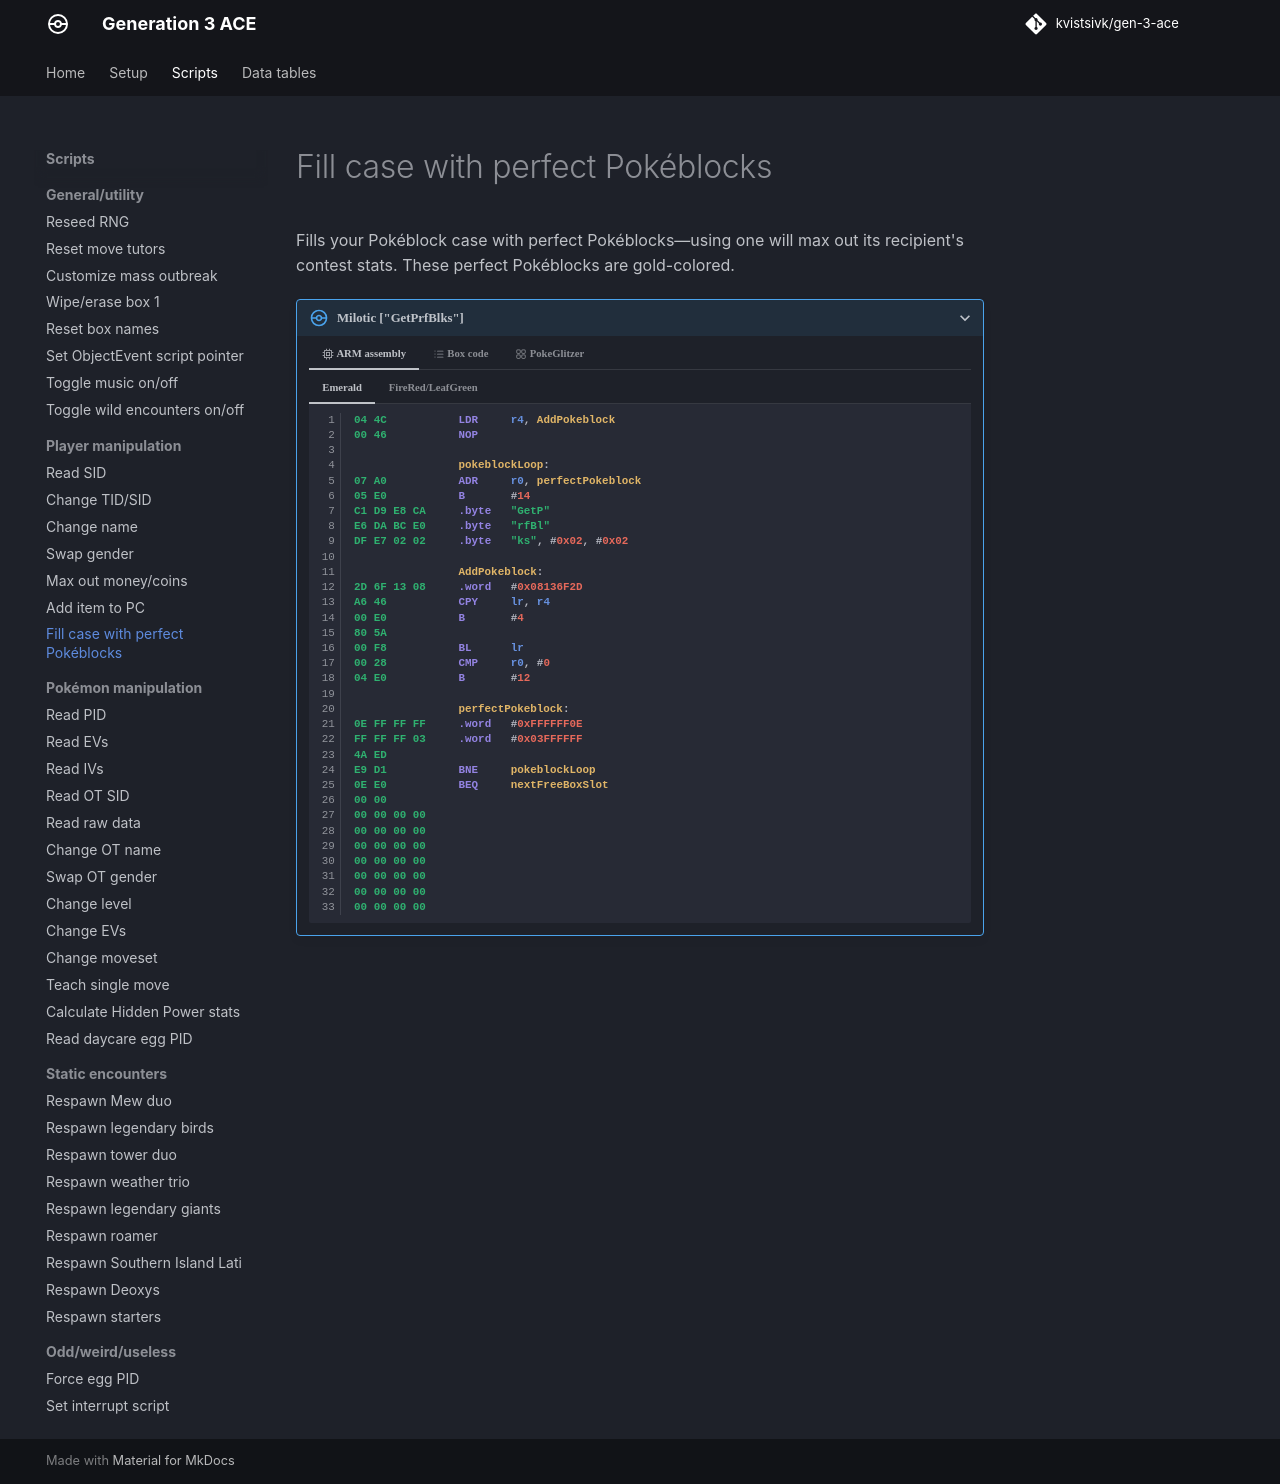

repository: kvistsivk/gen-3-ace · page: scripts/player/add-perfect-pokeblocks/index.html · generator: mkdocs

# Fill case with perfect Pokéblocks

Fills your Pokéblock case with perfect Pokéblocks—using one will max out its
recipient's contest stats. These perfect Pokéblocks are gold-colored.

/// pokemon | Milotic ["GetPrfBlks"]
    open: true

//// tab | :octicons-cpu-24: ARM assembly

///// tab | Emerald
``` { .arm_v4 .annotate linenums="1" }
04 4C           LDR     r4, AddPokeblock
00 46           NOP

                pokeblockLoop:
07 A0           ADR     r0, perfectPokeblock
05 E0           B       #14
C1 D9 E8 CA     .byte   "GetP"
E6 DA BC E0     .byte   "rfBl"
DF E7 02 02     .byte   "ks", #0x02, #0x02

                AddPokeblock:
2D 6F 13 08     .word   #0x08136F2D
A6 46           CPY     lr, r4
00 E0           B       #4
80 5A
00 F8           BL      lr
00 28           CMP     r0, #0
04 E0           B       #12

                perfectPokeblock:
0E FF FF FF     .word   #0xFFFFFF0E
FF FF FF 03     .word   #0x03FFFFFF
4A ED
E9 D1           BNE     pokeblockLoop
0E E0           BEQ     nextFreeBoxSlot
00 00
00 00 00 00
00 00 00 00
00 00 00 00
00 00 00 00
00 00 00 00
00 00 00 00
00 00 00 00
```
/////

///// tab | FireRed/LeafGreen
```text
Not available
```
/////

////

//// tab | :octicons-list-unordered-24: Box code

///// tab | Emerald
```box_code
Box  1: BE wA Rg eg
Box  2: B! DB 2e jK
Box  3: 5t q8 4N ?n
Box  4: Ag It bx MI
Box  5: pk YA 4J Ba
Box  6: AP gA KA Tg
Box  7: Dv ?? ?? ??
Box  8: ?w NK 7e nR
Box  9: Du AA AA AA
```
/////

///// tab | FireRed/LeafGreen
```text
Not available
```
/////

////

//// tab | :octicons-apps-24: PokeGlitzer

///// tab | Emerald
``` { .text .copy }
04 4C 00 46   07 A0 07 E0
C1 D9 E8 CA   E6 DA BC E0
DF E7 02 02   2D 6F 13 08
A6 46 00 E0   90 5A 00 F8
00 28 04 E0   0E FF FF FF
FF FF FF 03   4A ED E9 D1
0E E0 00 00   00 00 00 00
00 00 00 00   00 00 00 00
00 00 00 00   00 00 00 00
00 00 00 00   00 00 00 00
```
/////

///// tab | FireRed/LeafGreen
```text
Not available
```
/////

////

///
